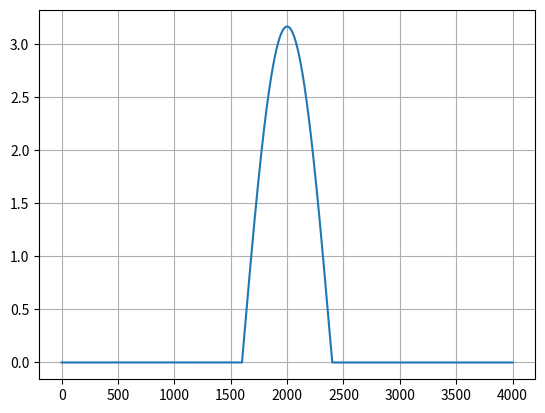
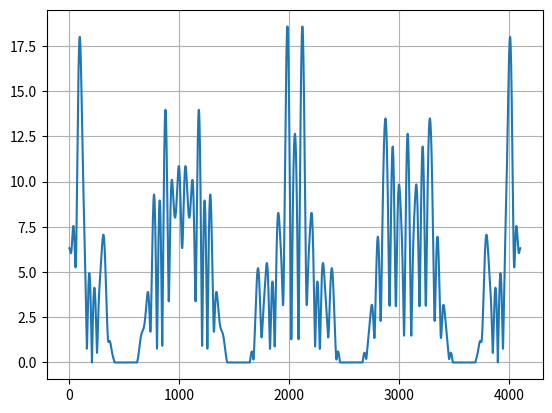
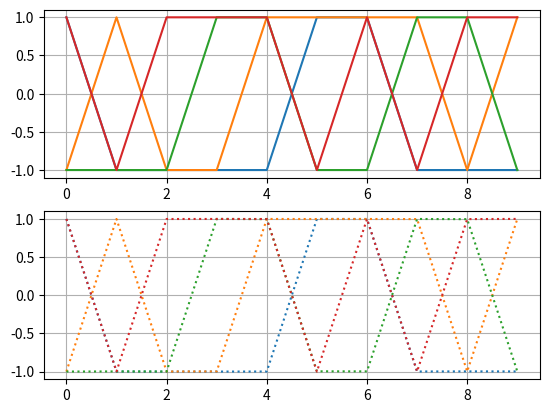

The matplotlib source for these figures, in order:
'''
Geração de símbolos BPSK em sistema FMT utilizando filtro RRC
Autor: Pedro L.
Data: 27/03/2025
'''

import numpy as np
from matplotlib import pyplot as plt

### configuração do filtro RRC

alpha = 1    ####deve ser maior que 0.2
k = 10        #fator de oversampling
Fs = 200     #frequência de amostragem (amostras/s)
Ts = k/Fs      #período de símbolo (s)
l = 20          #comprimento do filtro (segundos)

x = np.linspace(-l/2, l/2, l*Fs+1)/Ts
filtro_rrc = (1/Ts)*(np.sin(np.pi*x*(1-alpha)) + (4*alpha*x)*np.cos(np.pi*x*(1+alpha)))

filtro_rrc[x==0] = (1/Ts)*(1+alpha*(4/np.pi - 1))
filtro_rrc[abs(x) == 0.25*Ts/alpha] = (alpha/(Ts*np.sqrt(2)))*((1+2/np.pi)*np.sin(0.25*np.pi/alpha)+ (1-2/np.pi)*np.cos(0.25*np.pi/alpha))
filtro_rrc[x!=0] /= np.pi*x[x!=0]*(1-(4*alpha*x[x!=0])**2)

filtro_rrc /= np.sqrt(np.sum(filtro_rrc**2))

plt.plot(abs(np.fft.fftshift(np.fft.fft(filtro_rrc))))
plt.grid()
plt.show()

### configuração da mensagem
n = 10    #número de símbolos
m = 4     #número de portadoras

#geração de símbolos bpsk
mensagem = 2*np.round(np.random.rand(n*m)) - 1
m_paralelo = np.reshape(mensagem, [m, n])

m_upsp = np.zeros([m, n*k])
m_conv = np.zeros([m, n*k + l*Fs])
m_modl = np.zeros([m, n*k + l*Fs], dtype = 'complex')

#####processamento da transmissão
### upsampling, convolução e modulação
for i in range(m):
    m_upsp[i][::k] = m_paralelo[i]
    m_conv[i] = np.convolve(m_upsp[i], filtro_rrc)
    m_modl[i] = m_conv[i]*np.exp(-2j*np.pi*(i)*np.arange(0, n*k + Fs*l)/m)


sinal_tx = np.sum(m_modl, axis=0)

plt.plot(abs(np.fft.fftshift(np.fft.fft(sinal_tx))))
plt.grid()
plt.show()

#####recepção
###demodulação, passagem por filtro casado e downsampling
m_demod = np.zeros([m, n*k + Fs*l], dtype= 'complex')
m_casad = np.zeros([m, n*k + 2*Fs*l], dtype = 'complex')
m_dwnsp = np.zeros([m, n])

noise = 0.000001

for i in range(m):

    sinal_tx += np.sqrt(noise/2)*(np.random.randn(n*k + l*Fs))

    m_demod[i] = sinal_tx*np.exp(2j*np.pi*(i+m)*np.arange(0, n*k + Fs*l)/m)
    m_casad[i] = np.convolve(m_demod[i], filtro_rrc)
    m_dwnsp[i] = m_casad[i][l*Fs:l*Fs + n*k:k].real


m_reconstruida = np.reshape(m_dwnsp, -1)

fig, ax = plt.subplots(2, 1)

for i in range(m):
    ax[0].plot(m_paralelo[i])
    ax[1].plot(m_dwnsp[i], ':')

ax[0].grid()
ax[1].grid()
plt.show()
